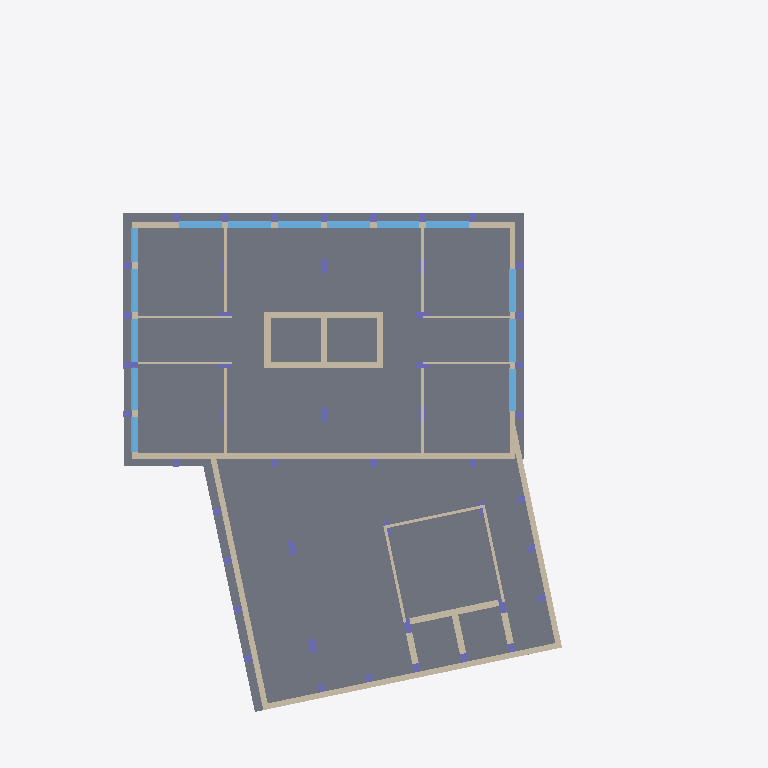
Plan cut of the same IFC building model at storey 'P2' (level 11.80 m, cut at 13.20 m), seen from above with north up, elements coloured by IFC class: 47 columns (violet), 27 walls (beige), 14 windows (light blue), 1 slab (grey). Cut surfaces are drawn darker.
Extent 36.5 m × 49.8 m × 47.2 m (x, y, z). Storeys (13): Cave 2 at -5.60 m; Cave 1 at -2.90 m; R/C at 0.00 m; P1 at 8.50 m; P2 at 11.80 m; P3 at 15.10 m; P4 at 18.40 m; P5 at 21.70 m; P6 at 25.00 m; P7 at 28.30 m; P8 at 31.60 m; P9 at 34.90 m; P10 at 38.20 m. Elements (1103): 433 IfcWall, 407 IfcColumn, 146 IfcWindow, 101 IfcDoor, 16 IfcSlab.

HEADER;
FILE_DESCRIPTION(('ViewDefinition [ReferenceView_V1.2]','RevitIdentifiers [VersionGUID: 27d08f84-9670-40e1-a6c9-99f59bdd7e30, NumberOfSaves: 106]','CoordinateReference [CoordinateBase: Project Base Point, ProjectSite: Default Site]','ExchangeRequirement [Architecture]'),'2;1');
FILE_NAME('Project Number','2025-07-01T15:41:49+00:00',(''),(''),'ODA SDAI 23.12','Autodesk Revit 24.0.5.432 (ENG) - IFC 24.0.5.432','');
FILE_SCHEMA(('IFC4'));
ENDSEC;
DATA;
#90=IFCPROJECT('1mwe3uonfCMufpTY2dXf_P',#18,'Project Number',$,$,'Project Name','Project Status',(#85),#81);
#154=IFCSITE('1mwe3uonfCMufpTY2dXf_R',#18,'Default',$,$,#153,$,$,.ELEMENT.,(51,30,23,112487),(0,-7,-37,-956022),73.6,$,$);
#21215=IFCSITE('3Sbf2NPm5EHOMUx4SxO6wm',#18,'Toposolid:Generic - 1000mm:381249',$,'Toposolid:Generic - 1000mm',#21201,#21214,$,$,$,$,$,$,$);
#46209=IFCSITE('0HI4$QTe9AhwMb56W0nDnY',#18,'Toposolid:Path - 350mm Asphalt:430592',$,'Toposolid:Path - 350mm Asphalt',#46207,#46208,$,$,$,$,$,$,$);
#98=IFCBUILDING('1mwe3uonfCMufpTY2dXf_O',#18,'',$,$,#96,$,'',.ELEMENT.,$,$,#97);
#102=IFCBUILDINGSTOREY('1m2CrGd$H468ZVbLixODGz',#18,'Cave 2',$,'Level:Circle Head - Project Datum',#101,$,'Cave 2',.ELEMENT.,-5.599999999999996);
#106=IFCBUILDINGSTOREY('1m2CrGd$H468ZVbLixODGw',#18,'Cave 1',$,'Level:Circle Head - Project Datum',#105,$,'Cave 1',.ELEMENT.,-2.899999999999995);
#109=IFCBUILDINGSTOREY('3Zu5Bv0LOHrPC10026FoQQ',#18,'R/C',$,'Level:Circle Head - Project Datum',#108,$,'R/C',.ELEMENT.,4.331469E-15);
#114=IFCBUILDINGSTOREY('1m2CrGd$H468ZVbLixODQP',#18,'P1',$,'Level:Circle Head - Project Datum',#113,$,'P1',.ELEMENT.,8.500000000000004);
#118=IFCBUILDINGSTOREY('1m2CrGd$H468ZVbLixODQK',#18,'P2',$,'Level:Circle Head - Project Datum',#117,$,'P2',.ELEMENT.,11.799999999999999);
#122=IFCBUILDINGSTOREY('1m2CrGd$H468ZVbLixODLl',#18,'P3',$,'Level:Circle Head - Project Datum',#121,$,'P3',.ELEMENT.,15.100000000000001);
#126=IFCBUILDINGSTOREY('1m2CrGd$H468ZVbLixODLa',#18,'P4',$,'Level:Circle Head - Project Datum',#125,$,'P4',.ELEMENT.,18.400000000000006);
#130=IFCBUILDINGSTOREY('1m2CrGd$H468ZVbLixODL$',#18,'P5',$,'Level:Circle Head - Project Datum',#129,$,'P5',.ELEMENT.,21.7);
#134=IFCBUILDINGSTOREY('1m2CrGd$H468ZVbLixODLq',#18,'P6',$,'Level:Circle Head - Project Datum',#133,$,'P6',.ELEMENT.,24.999999999999996);
#138=IFCBUILDINGSTOREY('1m2CrGd$H468ZVbLixODL1',#18,'P7',$,'Level:Circle Head - Project Datum',#137,$,'P7',.ELEMENT.,28.29999999999999);
#142=IFCBUILDINGSTOREY('1m2CrGd$H468ZVbLixODLU',#18,'P8',$,'Level:Circle Head - Project Datum',#141,$,'P8',.ELEMENT.,31.599999999999984);
#146=IFCBUILDINGSTOREY('1m2CrGd$H468ZVbLixODLH',#18,'P9',$,'Level:Circle Head - Project Datum',#145,$,'P9',.ELEMENT.,34.89999999999998);
#150=IFCBUILDINGSTOREY('1m2CrGd$H468ZVbLixODKk',#18,'P10',$,'Level:Circle Head - Project Datum',#149,$,'P10',.ELEMENT.,38.199999999999974);
#9837=IFCSLAB('1zj_v79jHDGRSy4CuKMtTv',#18,'Floor:Generic-Floor.40:336834',$,'Floor:Generic-Floor.40',#9823,#9836,'336834',.FLOOR.);
#9026=IFCWALL('3wcQX4Si9CbuPitAz2YROE',#18,'Basic Wall:Generic-Wall-.4m - EXT:332876',$,'Basic Wall:Generic-Wall-.4m - EXT',#8974,#9025,'332876',.NOTDEFINED.);
#8904=IFCWALL('3wcQX4Si9CbuPitAz2YRO8',#18,'Basic Wall:Generic-Wall-.4m - EXT:332874',$,'Basic Wall:Generic-Wall-.4m - EXT',#8853,#8903,'332874',.NOTDEFINED.);
#8963=IFCWALL('3wcQX4Si9CbuPitAz2YRO9',#18,'Basic Wall:Generic-Wall-.4m - EXT:332875',$,'Basic Wall:Generic-Wall-.4m - EXT',#8915,#8962,'332875',.NOTDEFINED.);
#8842=IFCWALL('3wcQX4Si9CbuPitAz2YROB',#18,'Basic Wall:Generic-Wall-.4m - EXT:332873',$,'Basic Wall:Generic-Wall-.4m - EXT',#8794,#8841,'332873',.NOTDEFINED.);
#8744=IFCWALL('3wcQX4Si9CbuPitAz2YRO5',#18,'Basic Wall:Generic-Wall-.4m - EXT:332871',$,'Basic Wall:Generic-Wall-.4m - EXT',#8703,#8743,'332871',.NOTDEFINED.);
#33857=IFCWALL('3yYCPQLcz6Yf5RIbalEDmK',#18,'Basic Wall:Generic-Wall-.45m:384891',$,'Basic Wall:Generic-Wall-.45m',#33814,#33856,'384891',.NOTDEFINED.);
#33960=IFCWALL('3yYCPQLcz6Yf5RIbalEDmI',#18,'Basic Wall:Generic-Wall-.45m:384893',$,'Basic Wall:Generic-Wall-.45m',#33918,#33959,'384893',.NOTDEFINED.);
#37728=IFCWALL('3yYCPQLcz6Yf5RIbalEEec',#18,'Basic Wall:Generic-Wall-.45m:387401',$,'Basic Wall:Generic-Wall-.45m',#37716,#37727,'387401',.NOTDEFINED.);
#8783=IFCWALL('3wcQX4Si9CbuPitAz2YROA',#18,'Basic Wall:Generic-Wall-.4m - EXT:332872',$,'Basic Wall:Generic-Wall-.4m - EXT',#8754,#8782,'332872',.NOTDEFINED.);
#33804=IFCWALL('3yYCPQLcz6Yf5RIbalEDmL',#18,'Basic Wall:Generic-Wall-.45m:384890',$,'Basic Wall:Generic-Wall-.45m',#33762,#33803,'384890',.NOTDEFINED.);
#10308=IFCWINDOW('0APexqUh5DqghmCvJvVnhl',#18,'Windows_Sgl_Plain:3.0x1.8m:338855',$,'Windows_Sgl_Plain:3.0x1.8m',#47859,#10304,'338855',1.8,3.000000000000002,.WINDOW.,.NOTDEFINED.,$);
#10322=IFCWINDOW('0APexqUh5DqghmCvJvVnhW',#18,'Windows_Sgl_Plain:3.0x1.8m:338856',$,'Windows_Sgl_Plain:3.0x1.8m',#47874,#10318,'338856',1.8,3.000000000000002,.WINDOW.,.NOTDEFINED.,$);
#10336=IFCWINDOW('0APexqUh5DqghmCvJvVnhX',#18,'Windows_Sgl_Plain:3.0x1.8m:338857',$,'Windows_Sgl_Plain:3.0x1.8m',#47889,#10332,'338857',1.8,3.000000000000002,.WINDOW.,.NOTDEFINED.,$);
#10350=IFCWINDOW('0APexqUh5DqghmCvJvVnhY',#18,'Windows_Sgl_Plain:3.0x1.8m:338858',$,'Windows_Sgl_Plain:3.0x1.8m',#47904,#10346,'338858',1.8,3.000000000000002,.WINDOW.,.NOTDEFINED.,$);
#10378=IFCWINDOW('0APexqUh5DqghmCvJvVnha',#18,'Windows_Sgl_Plain:3.0x1.8m:338860',$,'Windows_Sgl_Plain:3.0x1.8m',#47934,#10374,'338860',1.8,3.0000000000000004,.WINDOW.,.NOTDEFINED.,$);
#10393=IFCWINDOW('0APexqUh5DqghmCvJvVnhd',#18,'Windows_Sgl_Plain:3.0x1.8m:338863',$,'Windows_Sgl_Plain:3.0x1.8m',#47950,#10388,'338863',1.8,3.0000000000000018,.WINDOW.,.NOTDEFINED.,$);
#10408=IFCWINDOW('0APexqUh5DqghmCvJvVnhu',#18,'Windows_Sgl_Plain:3.0x1.8m:338864',$,'Windows_Sgl_Plain:3.0x1.8m',#47966,#10403,'338864',1.8,3.0000000000000013,.WINDOW.,.NOTDEFINED.,$);
#12538=IFCWINDOW('1u0TlqkZTA990uPvV92I0d',#18,'Windows_Sgl_Plain:3.0x1.8m:340420',$,'Windows_Sgl_Plain:3.0x1.8m',#49534,#12534,'340420',1.8,3.0000000000000004,.WINDOW.,.NOTDEFINED.,$);
#12552=IFCWINDOW('1u0TlqkZTA990uPvV92I0c',#18,'Windows_Sgl_Plain:3.0x1.8m:340421',$,'Windows_Sgl_Plain:3.0x1.8m',#49549,#12548,'340421',1.8,3.0000000000000004,.WINDOW.,.NOTDEFINED.,$);
#33908=IFCWALL('3yYCPQLcz6Yf5RIbalEDmJ',#18,'Basic Wall:Generic-Wall-.45m:384892',$,'Basic Wall:Generic-Wall-.45m',#33867,#33907,'384892',.NOTDEFINED.);
#12566=IFCWINDOW('1u0TlqkZTA990uPvV92I0b',#18,'Windows_Sgl_Plain:3.0x1.8m:340422',$,'Windows_Sgl_Plain:3.0x1.8m',#49564,#12562,'340422',1.8,3.0000000000000004,.WINDOW.,.NOTDEFINED.,$);
#10423=IFCWINDOW('0APexqUh5DqghmCvJvVnhv',#18,'Windows_Sgl_Plain:3.0x1.8m:338865',$,'Windows_Sgl_Plain:3.0x1.8m',#47982,#10418,'338865',1.8,3.0000000000000018,.WINDOW.,.NOTDEFINED.,$);
#10364=IFCWINDOW('0APexqUh5DqghmCvJvVnhZ',#18,'Windows_Sgl_Plain:3.0x1.8m:338859',$,'Windows_Sgl_Plain:3.0x1.8m',#47919,#10360,'338859',1.8,3.000000000000002,.WINDOW.,.NOTDEFINED.,$);
#38528=IFCWALL('0gKWAw1mr1zBs56Ufq2wIc',#18,'Basic Wall:Generic-Wall-.2m:412496',$,'Basic Wall:Generic-Wall-.2m',#38516,#38527,'412496',.NOTDEFINED.);
#38505=IFCWALL('0gKWAw1mr1zBs56Ufq2wIv',#18,'Basic Wall:Generic-Wall-.2m:412495',$,'Basic Wall:Generic-Wall-.2m',#38493,#38504,'412495',.NOTDEFINED.);
#38551=IFCWALL('0gKWAw1mr1zBs56Ufq2wId',#18,'Basic Wall:Generic-Wall-.2m:412497',$,'Basic Wall:Generic-Wall-.2m',#38539,#38550,'412497',.NOTDEFINED.);
#35756=IFCWALL('3yYCPQLcz6Yf5RIbalEE8h',#18,'Basic Wall:Generic-Wall-.4m:385348',$,'Basic Wall:Generic-Wall-.4m',#35716,#35755,'385348',.NOTDEFINED.);
#20950=IFCWALL('2VX$XMudf6YhA9oVukkukz',#18,'Basic Wall:Generic-Wall-.2m:378046',$,'Basic Wall:Generic-Wall-.2m',#20938,#20949,'378046',.NOTDEFINED.);
#20994=IFCWALL('2VX$XMudf6YhA9oVukkul5',#18,'Basic Wall:Generic-Wall-.2m:378054',$,'Basic Wall:Generic-Wall-.2m',#20982,#20993,'378054',.NOTDEFINED.);
#20972=IFCWALL('2VX$XMudf6YhA9oVukkuky',#18,'Basic Wall:Generic-Wall-.2m:378047',$,'Basic Wall:Generic-Wall-.2m',#20960,#20971,'378047',.NOTDEFINED.);
#21016=IFCWALL('2VX$XMudf6YhA9oVukkul4',#18,'Basic Wall:Generic-Wall-.2m:378055',$,'Basic Wall:Generic-Wall-.2m',#21004,#21015,'378055',.NOTDEFINED.);
#36983=IFCWALL('3yYCPQLcz6Yf5RIbalEEMt',#18,'Basic Wall:Generic-Wall-.45m:386776',$,'Basic Wall:Generic-Wall-.45m',#36943,#36982,'386776',.NOTDEFINED.);
#10438=IFCWINDOW('0APexqUh5DqghmCvJvVnhw',#18,'Windows_Sgl_Plain:2.4x1.8m:338866',$,'Windows_Sgl_Plain:2.4x1.8m',#47998,#10433,'338866',1.8,2.4000000000000035,.WINDOW.,.NOTDEFINED.,$);
#10453=IFCWINDOW('0APexqUh5DqghmCvJvVnhx',#18,'Windows_Sgl_Plain:2.4x1.8m:338867',$,'Windows_Sgl_Plain:2.4x1.8m',#48014,#10448,'338867',1.8,2.400000000000001,.WINDOW.,.NOTDEFINED.,$);
#8693=IFCWALL('3wcQX4Si9CbuPitAz2YRO4',#18,'Basic Wall:Generic-Wall-.4m - EXT:332870',$,'Basic Wall:Generic-Wall-.4m - EXT',#8656,#8692,'332870',.NOTDEFINED.);
#36932=IFCWALL('3yYCPQLcz6Yf5RIbalEEMu',#18,'Basic Wall:Generic-Wall-.45m:386775',$,'Basic Wall:Generic-Wall-.45m',#36892,#36931,'386775',.NOTDEFINED.);
#36881=IFCWALL('3yYCPQLcz6Yf5RIbalEEMv',#18,'Basic Wall:Generic-Wall-.45m:386774',$,'Basic Wall:Generic-Wall-.45m',#36841,#36880,'386774',.NOTDEFINED.);
#38416=IFCWALL('0gKWAw1mr1zBs56Ufq2wIz',#18,'Basic Wall:Generic-Wall-.2m:412491',$,'Basic Wall:Generic-Wall-.2m',#38404,#38415,'412491',.NOTDEFINED.);
#38438=IFCWALL('0gKWAw1mr1zBs56Ufq2wIw',#18,'Basic Wall:Generic-Wall-.2m:412492',$,'Basic Wall:Generic-Wall-.2m',#38426,#38437,'412492',.NOTDEFINED.);
#38482=IFCWALL('0gKWAw1mr1zBs56Ufq2wIu',#18,'Basic Wall:Generic-Wall-.2m:412494',$,'Basic Wall:Generic-Wall-.2m',#38470,#38481,'412494',.NOTDEFINED.);
#38460=IFCWALL('0gKWAw1mr1zBs56Ufq2wIx',#18,'Basic Wall:Generic-Wall-.2m:412493',$,'Basic Wall:Generic-Wall-.2m',#38448,#38459,'412493',.NOTDEFINED.);
#24023=IFCCOLUMN('0dFeJRgs14MgRBBAOBGQpB',#18,'Columns_Rectangular:.45x1.0:383507',$,'Columns_Rectangular:.45x1.0',#24022,#24019,'383507',.COLUMN.);
#24126=IFCCOLUMN('0dFeJRgs14MgRBBAOBGQpE',#18,'Columns_Rectangular:.45x1.0:383510',$,'Columns_Rectangular:.45x1.0',#24125,#24122,'383510',.COLUMN.);
#23478=IFCCOLUMN('0dFeJRgs14MgRBBAOBGQpO',#18,'Columns_Rectangular:.45x1.0:383488',$,'Columns_Rectangular:.45x1.0',#23477,#23474,'383488',.COLUMN.);
#22776=IFCCOLUMN('0dFeJRgs14MgRBBAOBGQyp',#18,'Columns_Rectangular:.45x1.0:383467',$,'Columns_Rectangular:.45x1.0',#22775,#22772,'383467',.COLUMN.);
#22748=IFCCOLUMN('0dFeJRgs14MgRBBAOBGQyo',#18,'Columns_Rectangular:.45x1.0:383466',$,'Columns_Rectangular:.45x1.0',#22747,#22744,'383466',.COLUMN.);
#22719=IFCCOLUMN('0dFeJRgs14MgRBBAOBGQyn',#18,'Columns_Rectangular:.45x1.0:383465',$,'Columns_Rectangular:.45x1.0',#22718,#22715,'383465',.COLUMN.);
#23762=IFCCOLUMN('0dFeJRgs14MgRBBAOBGQpH',#18,'Columns_Rectangular:.45x1.0:383497',$,'Columns_Rectangular:.45x1.0',#23761,#23758,'383497',.COLUMN.);
#23675=IFCCOLUMN('0dFeJRgs14MgRBBAOBGQpU',#18,'Columns_Rectangular:.45x1.0:383494',$,'Columns_Rectangular:.45x1.0',#23674,#23671,'383494',.COLUMN.);
#23733=IFCCOLUMN('0dFeJRgs14MgRBBAOBGQpG',#18,'Columns_Rectangular:.45x1.0:383496',$,'Columns_Rectangular:.45x1.0',#23732,#23729,'383496',.COLUMN.);
#22805=IFCCOLUMN('0dFeJRgs14MgRBBAOBGQyq',#18,'Columns_Rectangular:.45x1.0:383468',$,'Columns_Rectangular:.45x1.0',#22804,#22801,'383468',.COLUMN.);
#23704=IFCCOLUMN('0dFeJRgs14MgRBBAOBGQpV',#18,'Columns_Rectangular:.45x1.0:383495',$,'Columns_Rectangular:.45x1.0',#23703,#23700,'383495',.COLUMN.);
#23028=IFCCOLUMN('0dFeJRgs14MgRBBAOBGQyh',#18,'Columns_Rectangular:.45x1.0:383475',$,'Columns_Rectangular:.45x1.0',#23027,#23024,'383475',.COLUMN.);
ENDSEC;
